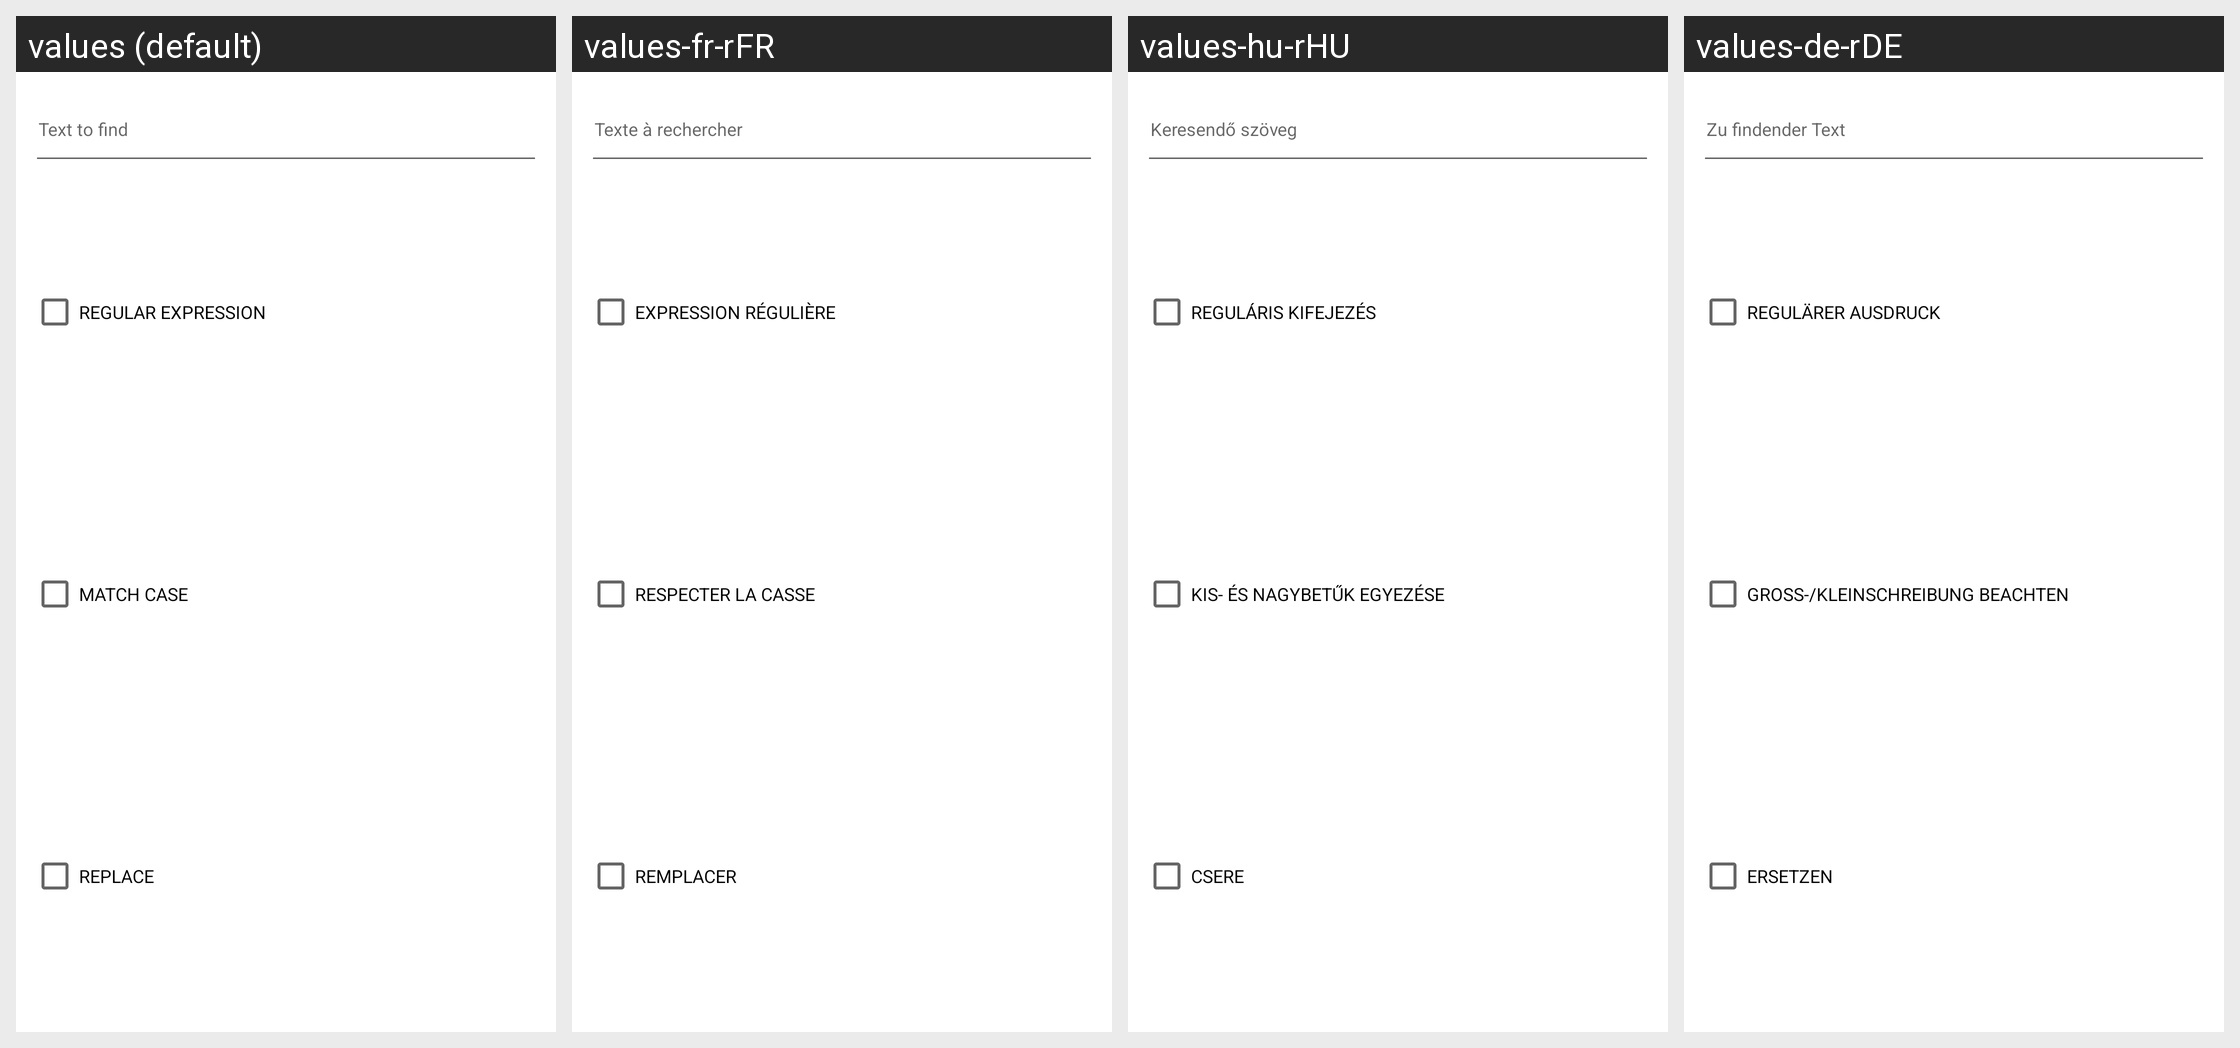

Strings drawn on this Android screen and how each of the app's shown locales translates them:
Android screen res/layout/dialog_fragment_find_text.xml rendered under 4 locales, left to right: values (default), values-fr-rFR, values-hu-rHU, values-de-rDE. Device: Nexus 5 (rendered at 1080×1920; each locale shown at half size, 540×960, under a caption strip naming it); theme Theme.MaterialComponents.DayNight.NoActionBar.
Other locales in the repository, not shown: values-af-rZA, values-ar-rSA, values-bg-rBG, values-ca-rES, values-cs-rCZ, values-da-rDK, values-el-rGR, values-es-rES, values-es-rMX, values-fi-rFI, values-gl-rES, values-hi-rIN, values-in-rID, values-it-rIT, values-iw-rIL, values-ja-rJP, values-ko-rKR, values-lb-rLU, values-ms-rMY, values-nl-rNL, values-no-rNO, values-pl-rPL, values-pt-rBR, values-pt-rPT, values-ro-rRO, values-ru-rRU, values-sk-rSK, values-sl-rSI, values-sq-rAL, values-sr-rSP, values-sv-rSE, values-tr-rTR, values-uk-rUA, values-vi-rVN, values-zh-rCN, values-zh-rHK.
Strings drawn on this screen, with the default value and each locale's value (text and hints the layout hard-codes, and strings that could not be matched under every locale, appear in the picture but are not listed):

text_to_find
  values: Text to find
  values-fr-rFR: Texte à rechercher
  values-hu-rHU: Keresendő szöveg
  values-de-rDE: Zu findender Text

regular_expression
  values: Regular Expression
  values-fr-rFR: Expression régulière
  values-hu-rHU: Reguláris kifejezés
  values-de-rDE: Regulärer Ausdruck

match_case
  values: Match case
  values-fr-rFR: Respecter la casse
  values-hu-rHU: Kis- és nagybetűk egyezése
  values-de-rDE: Groß-/Kleinschreibung beachten

replace
  values: Replace
  values-fr-rFR: Remplacer
  values-hu-rHU: Csere
  values-de-rDE: Ersetzen
